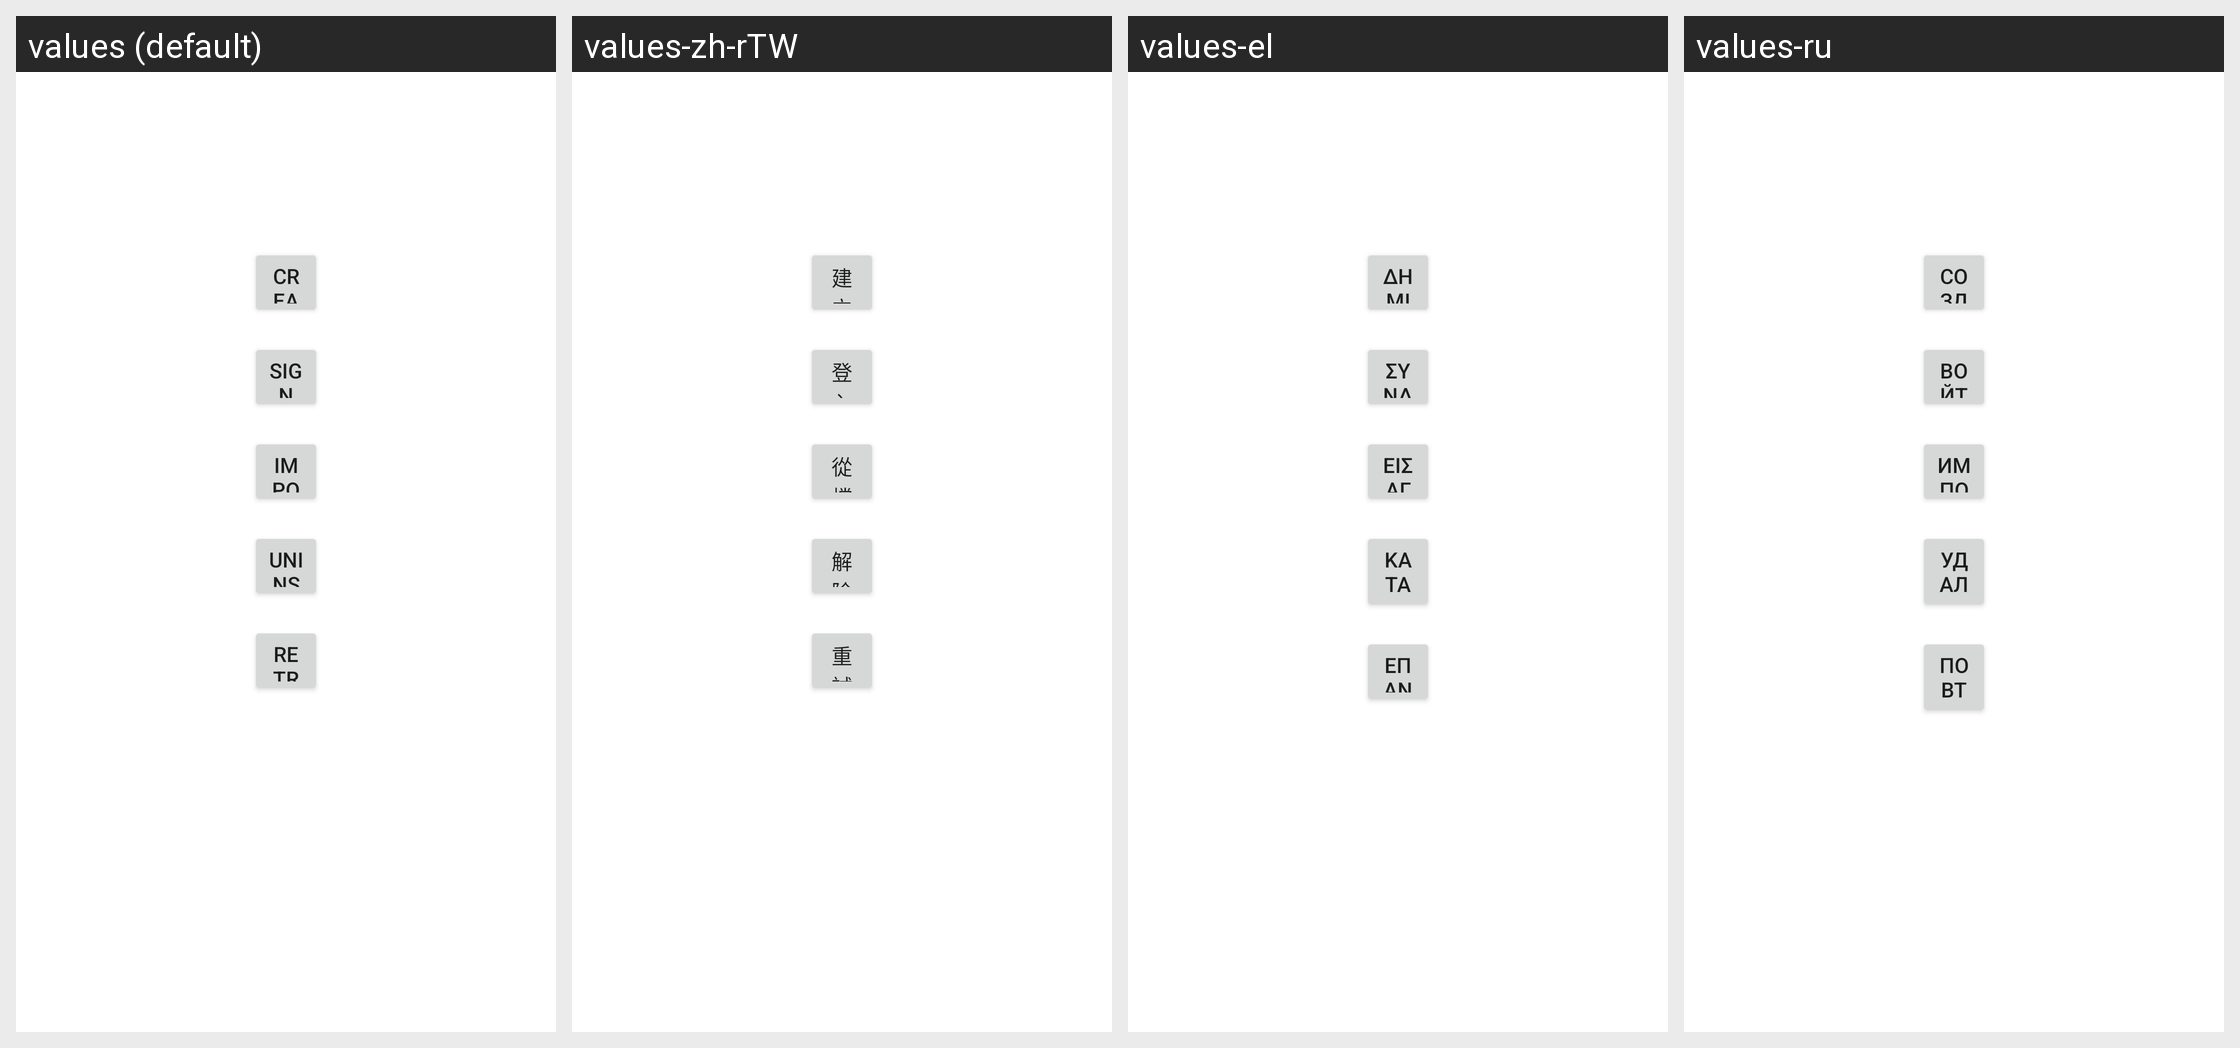

The Android screen above is rendered under several locales of the same app. Produce the string resources it draws, with the default and per-locale values.
Android screen res/layout/contacts_unavailable_fragment.xml rendered under 4 locales, left to right: values (default), values-zh-rTW, values-el, values-ru. Device: Nexus 5 (rendered at 1080×1920; each locale shown at half size, 540×960, under a caption strip naming it); theme Theme.MaterialComponents.DayNight.NoActionBar.
Other locales in the repository, not shown: values-da, values-de, values-en-rGB, values-es, values-es-rUS, values-fi, values-fr, values-it, values-nb, values-nl, values-pl, values-pt, values-pt-rPT, values-sv, values-tr, values-zh-rCN.
Strings drawn on this screen, with the default value and each locale's value (text and hints the layout hard-codes, and strings that could not be matched under every locale, appear in the picture but are not listed):

contacts_unavailable_create_contact
  values: Create a new contact
  values-zh-rTW: 建立新聯絡人
  values-el: Δημιουργία νέας επαφής
  values-ru: Создать новый контакт

contacts_unavailable_add_account
  values: Sign in to an account
  values-zh-rTW: 登入帳戶
  values-el: Σύνδεση σε έναν λογαριασμό
  values-ru: Войти в аккаунт

contacts_unavailable_import_contacts
  values: Import contacts from a file
  values-zh-rTW: 從檔案匯入聯絡人
  values-el: Εισαγωγή επαφών από ένα αρχείο
  values-ru: Импорт контактов из файла

upgrade_out_of_memory_uninstall
  values: Uninstall some applications
  values-zh-rTW: 解除安裝一些應用程式
  values-el: Καταργήστε την εγκατάσταση ορισμένων εφαρμογών
  values-ru: Удалить некоторые приложения

upgrade_out_of_memory_retry
  values: Retry upgrade
  values-zh-rTW: 重試升級
  values-el: Επανάληψη αναβάθμισης
  values-ru: Повторить попытку обновления
